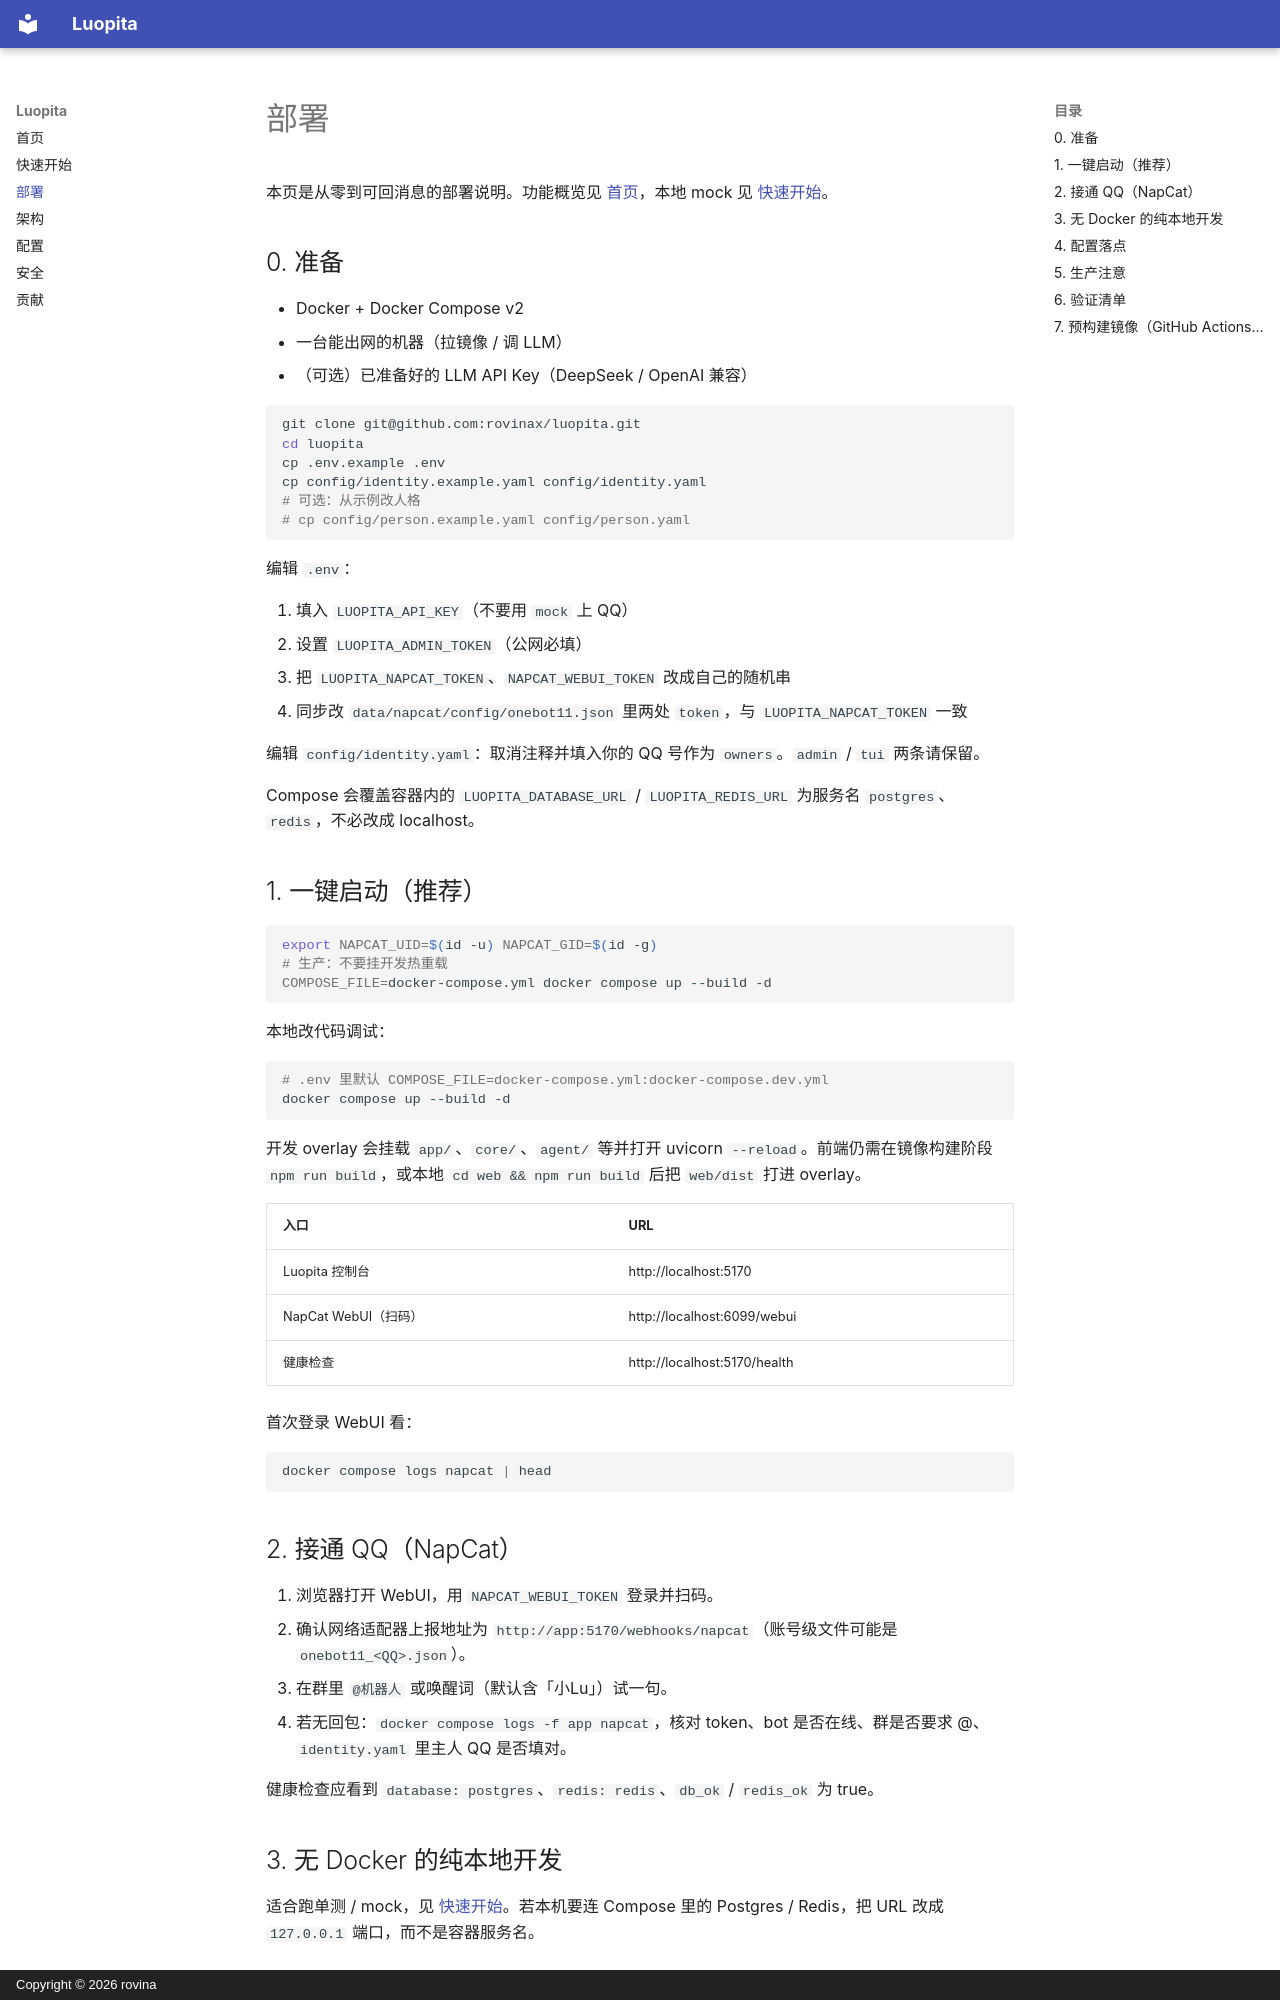

repository: rovinax/luopita · page: deploy/index.html · generator: mkdocs · copyright: Copyright © 2026 rovina

# 部署

本页是从零到可回消息的部署说明。功能概览见 [首页](index.md)，本地 mock 见 [快速开始](getting-started.md)。

## 0. 准备

- Docker + Docker Compose v2
- 一台能出网的机器（拉镜像 / 调 LLM）
- （可选）已准备好的 LLM API Key（DeepSeek / OpenAI 兼容）

```bash
git clone git@github.com:rovinax/luopita.git
cd luopita
cp .env.example .env
cp config/identity.example.yaml config/identity.yaml
# 可选：从示例改人格
# cp config/person.example.yaml config/person.yaml
```

编辑 `.env`：

1. 填入 `LUOPITA_API_KEY`（不要用 `mock` 上 QQ）
2. 设置 `LUOPITA_ADMIN_TOKEN`（公网必填）
3. 把 `LUOPITA_NAPCAT_TOKEN`、`NAPCAT_WEBUI_TOKEN` 改成自己的随机串
4. 同步改 `data/napcat/config/onebot11.json` 里两处 `token`，与 `LUOPITA_NAPCAT_TOKEN` 一致

编辑 `config/identity.yaml`：取消注释并填入你的 QQ 号作为 `owners`。`admin` / `tui` 两条请保留。

Compose 会覆盖容器内的 `LUOPITA_DATABASE_URL` / `LUOPITA_REDIS_URL` 为服务名 `postgres`、`redis`，不必改成 localhost。

## 1. 一键启动（推荐）

```bash
export NAPCAT_UID=$(id -u) NAPCAT_GID=$(id -g)
# 生产：不要挂开发热重载
COMPOSE_FILE=docker-compose.yml docker compose up --build -d
```

本地改代码调试：

```bash
# .env 里默认 COMPOSE_FILE=docker-compose.yml:docker-compose.dev.yml
docker compose up --build -d
```

开发 overlay 会挂载 `app/`、`core/`、`agent/` 等并打开 uvicorn `--reload`。前端仍需在镜像构建阶段 `npm run build`，或本地 `cd web && npm run build` 后把 `web/dist` 打进 overlay。

| 入口 | URL |
|------|-----|
| Luopita 控制台 | http://localhost:5170 |
| NapCat WebUI（扫码） | http://localhost:6099/webui |
| 健康检查 | http://localhost:5170/health |

首次登录 WebUI 看：

```bash
docker compose logs napcat | head
```

## 2. 接通 QQ（NapCat）

1. 浏览器打开 WebUI，用 `NAPCAT_WEBUI_TOKEN` 登录并扫码。
2. 确认网络适配器上报地址为 `http://app:5170/webhooks/napcat`（账号级文件可能是 `onebot11_<QQ>.json`）。
3. 在群里 `@机器人` 或唤醒词（默认含「小Lu」）试一句。
4. 若无回包：`docker compose logs -f app napcat`，核对 token、bot 是否在线、群是否要求 @、`identity.yaml` 里主人 QQ 是否填对。

健康检查应看到 `database: postgres`、`redis: redis`、`db_ok` / `redis_ok` 为 true。
